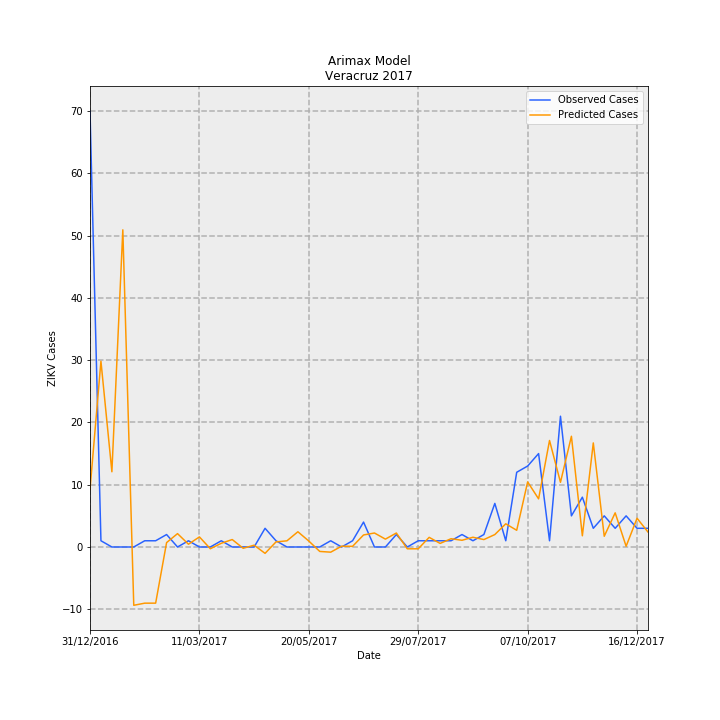

Data behind this chart, as committed beside it:
Date, predictions_incidence, observed_incidence, Predicted Cases, Observed Cases, error
31/12/2016, 0.114, 0.8629, 9.25, 70.0, 60.75
07/01/2017, 0.3678, 0.01233, 29.84, 1.0, -28.84
14/01/2017, 0.1489, 0.0, 12.08, 0.0, -12.08
21/01/2017, 0.6278, 0.0, 50.93, 0.0, -50.93
28/01/2017, -0.1154, 0.0, -9.363, 0.0, 9.363
04/02/2017, -0.1112, 0.01233, -9.022, 1.0, 10.02
11/02/2017, -0.1112, 0.01233, -9.019, 1.0, 10.02
18/02/2017, 0.008703, 0.02465, 0.7061, 2.0, 1.294
25/02/2017, 0.02647, 0.0, 2.147, 0.0, -2.147
04/03/2017, 0.005478, 0.01233, 0.4444, 1.0, 0.5556
11/03/2017, 0.01998, 0.0, 1.621, 0.0, -1.621
18/03/2017, -0.003469, 0.0, -0.2814, 0.0, 0.2814
25/03/2017, 0.007365, 0.01233, 0.5975, 1.0, 0.4025
01/04/2017, 0.01473, 0.0, 1.195, 0.0, -1.195
08/04/2017, -0.00256, 0.0, -0.2077, 0.0, 0.2077
15/04/2017, 0.003576, 0.0, 0.2901, 0.0, -0.2901
22/04/2017, -0.01259, 0.03698, -1.021, 3.0, 4.021
29/04/2017, 0.01003, 0.01233, 0.8138, 1.0, 0.1862
06/05/2017, 0.01222, 0.0, 0.9915, 0.0, -0.9915
13/05/2017, 0.03015, 0.0, 2.446, 0.0, -2.446
20/05/2017, 0.01178, 0.0, 0.9554, 0.0, -0.9554
27/05/2017, -0.008813, 0.0, -0.715, 0.0, 0.715
03/06/2017, -0.01025, 0.01233, -0.8316, 1.0, 1.832
10/06/2017, 0.001612, 0.0, 0.1307, 0.0, -0.1307
17/06/2017, 0.00133, 0.01233, 0.1079, 1.0, 0.8921
24/06/2017, 0.02379, 0.04931, 1.93, 4.0, 2.07
01/07/2017, 0.02768, 0.0, 2.245, 0.0, -2.245
08/07/2017, 0.01556, 0.0, 1.262, 0.0, -1.262
15/07/2017, 0.02769, 0.02465, 2.246, 2.0, -0.246
22/07/2017, -0.003606, 0.0, -0.2926, 0.0, 0.2926
29/07/2017, -0.003571, 0.01233, -0.2897, 1.0, 1.29
05/08/2017, 0.01909, 0.01233, 1.549, 1.0, -0.5489
12/08/2017, 0.007094, 0.01233, 0.5755, 1.0, 0.4245
19/08/2017, 0.01634, 0.01233, 1.326, 1.0, -0.3257
26/08/2017, 0.0133, 0.02465, 1.079, 2.0, 0.9214
02/09/2017, 0.01927, 0.01233, 1.564, 1.0, -0.5636
09/09/2017, 0.01468, 0.02465, 1.191, 2.0, 0.8093
16/09/2017, 0.0246, 0.08629, 1.995, 7, 5.005
23/09/2017, 0.04588, 0.01233, 3.722, 1.0, -2.722
30/09/2017, 0.03308, 0.1479, 2.683, 12.0, 9.317
07/10/2017, 0.1288, 0.1602, 10.45, 13.0, 2.552
14/10/2017, 0.09528, 0.1849, 7.729, 15, 7.271
21/10/2017, 0.2108, 0.01233, 17.1, 1.0, -16.1
28/10/2017, 0.1281, 0.2589, 10.39, 21.0, 10.61
04/11/2017, 0.2192, 0.06163, 17.78, 5.0, -12.78
11/11/2017, 0.02217, 0.09861, 1.799, 8.0, 6.201
18/11/2017, 0.206, 0.03698, 16.71, 3.0, -13.71
25/11/2017, 0.02125, 0.06163, 1.724, 5.0, 3.276
02/12/2017, 0.06762, 0.03698, 5.485, 3.0, -2.485
09/12/2017, 0.001422, 0.06163, 0.1154, 5.0, 4.885
16/12/2017, 0.05693, 0.03698, 4.618, 3.0, -1.618
23/12/2017, 0.02958, 0.03698, 2.399, 3.0, 0.6007
